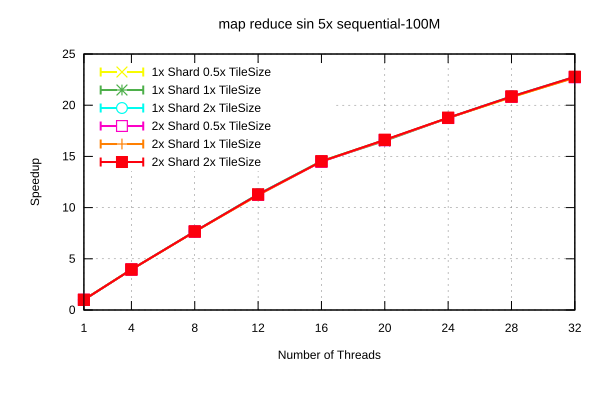

The file beside this chart, header and first rows:
Name, Mean, MeanLB, MeanUB, Stddev, StddevLB, StddevUB, scheduler, threads
map reduce sin 5x/sequential-100M, 5.673, 5.625, 5.702, 4.82600918852425e-2, 1.8606541023799664e-2, 6.627989618466518e-2, 1x Shard 1x TileSize, 1
map reduce sin 5x/sequential-100M, 1.433, 1.432, 1.433, 8.216130426215471e-4, 3.6156713031232357e-4, 1.1469255952052141e-3, 1x Shard 1x TileSize, 4
map reduce sin 5x/sequential-100M, 0.7398, 0.7394, 0.7402, 4.956442293633159e-4, 2.4301931262016296e-4, 6.299481131810102e-4, 1x Shard 1x TileSize, 8
map reduce sin 5x/sequential-100M, 0.5024, 0.5019, 0.5027, 5.058781784610239e-4, 2.2901082411408424e-4, 7.076187827221843e-4, 1x Shard 1x TileSize, 12
map reduce sin 5x/sequential-100M, 0.3906, 0.3897, 0.3913, 9.806905160347828e-4, 5.027460143816433e-4, 1.3583409098715106e-3, 1x Shard 1x TileSize, 16
map reduce sin 5x/sequential-100M, 0.3435, 0.3425, 0.3443, 1.0467466761589607e-3, 4.8387547334036163e-4, 1.4132201175238528e-3, 1x Shard 1x TileSize, 20
map reduce sin 5x/sequential-100M, 0.3024, 0.3014, 0.3032, 1.0218454459999993e-3, 4.970365435653438e-4, 1.4067650369572777e-3, 1x Shard 1x TileSize, 24
map reduce sin 5x/sequential-100M, 0.2723, 0.2719, 0.2725, 4.0587704677538344e-4, 1.1508267683288387e-4, 5.488574069931305e-4, 1x Shard 1x TileSize, 28
map reduce sin 5x/sequential-100M, 0.249, 0.2482, 0.2496, 7.91001520107268e-4, 1.827879329999282e-4, 1.0241648033307137e-3, 1x Shard 1x TileSize, 32
map reduce sin 5x/sequential-100M, 5.685, 5.626, 5.714, 5.501298947013662e-2, 1.761749153956771e-3, 6.835367402565022e-2, 1x Shard 0.5x TileSize, 1
map reduce sin 5x/sequential-100M, 1.433, 1.432, 1.435, 1.5586301004695447e-3, 4.49402386425365e-4, 2.092224154514139e-3, 1x Shard 0.5x TileSize, 4
map reduce sin 5x/sequential-100M, 0.7411, 0.7393, 0.7429, 2.1214596106405217e-3, 1.7685133817952115e-3, 2.2564119919739616e-3, 1x Shard 0.5x TileSize, 8
map reduce sin 5x/sequential-100M, 0.5025, 0.5019, 0.503, 6.497334261710617e-4, 5.507936390737878e-4, 7.434453312239852e-4, 1x Shard 0.5x TileSize, 12
map reduce sin 5x/sequential-100M, 0.3899, 0.3895, 0.3907, 7.427892616445569e-4, 1.415521837770939e-4, 9.660583242447534e-4, 1x Shard 0.5x TileSize, 16
map reduce sin 5x/sequential-100M, 0.342, 0.3414, 0.3425, 6.153453408547898e-4, 2.648771468606218e-4, 8.300472764050859e-4, 1x Shard 0.5x TileSize, 20
map reduce sin 5x/sequential-100M, 0.3027, 0.3024, 0.303, 3.5026341456060315e-4, 1.60487121758077e-5, 4.367723666479152e-4, 1x Shard 0.5x TileSize, 24
map reduce sin 5x/sequential-100M, 0.2733, 0.2727, 0.274, 8.3481746583009e-4, 2.322332778324776e-4, 1.1154352334075066e-3, 1x Shard 0.5x TileSize, 28
map reduce sin 5x/sequential-100M, 0.2496, 0.2488, 0.2505, 1.09497936775337e-3, 4.4250674545764923e-4, 1.4431810831678966e-3, 1x Shard 0.5x TileSize, 32
map reduce sin 5x/sequential-100M, 5.713, 5.638, 5.786, 8.214767339981889e-2, 3.63280288875103e-2, 0.1144, 1x Shard 2x TileSize, 1
map reduce sin 5x/sequential-100M, 1.433, 1.432, 1.435, 1.592977864014238e-3, 8.512442000210285e-4, 2.022822763109855e-3, 1x Shard 2x TileSize, 4
map reduce sin 5x/sequential-100M, 0.7393, 0.7385, 0.7401, 9.401489283444602e-4, 8.147170301526785e-4, 9.933923597673154e-4, 1x Shard 2x TileSize, 8
map reduce sin 5x/sequential-100M, 0.5018, 0.501, 0.5022, 7.180249094006101e-4, 1.5360376366786342e-4, 9.450552503579566e-4, 1x Shard 2x TileSize, 12
map reduce sin 5x/sequential-100M, 0.3901, 0.3895, 0.3908, 8.411374705157903e-4, 3.253396910925799e-4, 1.1061389495328278e-3, 1x Shard 2x TileSize, 16
map reduce sin 5x/sequential-100M, 0.3417, 0.3408, 0.3425, 9.147267703009058e-4, 6.782435812056065e-4, 1.0785318523625093e-3, 1x Shard 2x TileSize, 20
map reduce sin 5x/sequential-100M, 0.3023, 0.3013, 0.303, 9.659281610835311e-4, 4.929944407194853e-4, 1.231829396256723e-3, 1x Shard 2x TileSize, 24
map reduce sin 5x/sequential-100M, 0.2719, 0.2712, 0.2728, 9.092920548737743e-4, 3.5970634001362273e-4, 1.200059430802654e-3, 1x Shard 2x TileSize, 28
map reduce sin 5x/sequential-100M, 0.2494, 0.2491, 0.2497, 3.6606980590409705e-4, 1.7491308972239494e-4, 5.133463983868793e-4, 1x Shard 2x TileSize, 32
map reduce sin 5x/sequential-100M, 5.679, 5.637, 5.708, 4.242281380461403e-2, 1.9120847651114214e-2, 5.920893103112457e-2, 2x Shard 1x TileSize, 1
map reduce sin 5x/sequential-100M, 1.436, 1.436, 1.437, 6.796371533043136e-4, 3.031774738919947e-4, 9.45710437002719e-4, 2x Shard 1x TileSize, 4
map reduce sin 5x/sequential-100M, 0.7414, 0.7412, 0.7416, 2.337863215129157e-4, 8.003506809473038e-5, 3.175047385302457e-4, 2x Shard 1x TileSize, 8
map reduce sin 5x/sequential-100M, 0.506, 0.5043, 0.5085, 2.3251633849364663e-3, 8.453841631611003e-4, 2.896495199998735e-3, 2x Shard 1x TileSize, 12
map reduce sin 5x/sequential-100M, 0.3909, 0.3905, 0.3912, 4.150314864982211e-4, 1.6109629844626716e-4, 5.723287896963258e-4, 2x Shard 1x TileSize, 16
map reduce sin 5x/sequential-100M, 0.3419, 0.3411, 0.3432, 1.2321429836129412e-3, 1.7586862668395042e-4, 1.5926001121122065e-3, 2x Shard 1x TileSize, 20
map reduce sin 5x/sequential-100M, 0.3023, 0.3016, 0.3028, 7.314961001650222e-4, 2.7960706179058065e-4, 9.890006107982185e-4, 2x Shard 1x TileSize, 24
map reduce sin 5x/sequential-100M, 0.2727, 0.2724, 0.2729, 2.9695070676999684e-4, 9.76809921363897e-5, 4.066722264915971e-4, 2x Shard 1x TileSize, 28
map reduce sin 5x/sequential-100M, 0.2502, 0.2492, 0.2506, 7.20135157290063e-4, 4.179268113594845e-5, 9.02134207158788e-4, 2x Shard 1x TileSize, 32
map reduce sin 5x/sequential-100M, 5.723, 5.656, 5.79, 8.746555724016877e-2, 3.304689594854926e-2, 0.1168, 2x Shard 0.5x TileSize, 1
map reduce sin 5x/sequential-100M, 1.435, 1.435, 1.435, 1.7589394012841757e-4, 5.512515018169661e-5, 2.3662785744628004e-4, 2x Shard 0.5x TileSize, 4
map reduce sin 5x/sequential-100M, 0.741, 0.7401, 0.7414, 8.44517965047305e-4, 1.528275946717909e-4, 1.0971564132225468e-3, 2x Shard 0.5x TileSize, 8
map reduce sin 5x/sequential-100M, 0.5048, 0.5026, 0.5069, 2.64321703184807e-3, 1.3502225536008315e-3, 3.3428932809830975e-3, 2x Shard 0.5x TileSize, 12
map reduce sin 5x/sequential-100M, 0.3917, 0.3913, 0.3919, 4.286198491081953e-4, 2.203894158204489e-4, 6.036868774566007e-4, 2x Shard 0.5x TileSize, 16
map reduce sin 5x/sequential-100M, 0.3421, 0.3416, 0.3424, 5.060545553954976e-4, 1.7845353862698673e-4, 6.882624130615546e-4, 2x Shard 0.5x TileSize, 20
map reduce sin 5x/sequential-100M, 0.3026, 0.3019, 0.303, 6.880868121197336e-4, 2.7429747084775635e-4, 9.539926199237484e-4, 2x Shard 0.5x TileSize, 24
map reduce sin 5x/sequential-100M, 0.2726, 0.2723, 0.2728, 2.7635567260235325e-4, 2.3247108308833053e-4, 3.137482813303304e-4, 2x Shard 0.5x TileSize, 28
map reduce sin 5x/sequential-100M, 0.2495, 0.2487, 0.2499, 6.133937360604795e-4, 1.9963830709457397e-4, 8.00883539647909e-4, 2x Shard 0.5x TileSize, 32
map reduce sin 5x/sequential-100M, 5.677, 5.632, 5.706, 4.4065173650869136e-2, 1.9704751514861295e-2, 6.1050308765334044e-2, 2x Shard 2x TileSize, 1
map reduce sin 5x/sequential-100M, 1.434, 1.434, 1.435, 4.808377919700081e-4, 1.4510820372578805e-4, 6.465192898814077e-4, 2x Shard 2x TileSize, 4
map reduce sin 5x/sequential-100M, 0.7396, 0.739, 0.7402, 7.275435985488766e-4, 6.111643037000472e-4, 8.272843083508296e-4, 2x Shard 2x TileSize, 8
map reduce sin 5x/sequential-100M, 0.5028, 0.502, 0.5033, 8.487231723518017e-4, 2.4301434556645019e-4, 1.1162794213699825e-3, 2x Shard 2x TileSize, 12
map reduce sin 5x/sequential-100M, 0.3907, 0.3904, 0.391, 3.4972420673503186e-4, 1.4611287042498589e-4, 4.576576843794367e-4, 2x Shard 2x TileSize, 16
map reduce sin 5x/sequential-100M, 0.3413, 0.3407, 0.3417, 5.476417224713464e-4, 1.334119588136673e-5, 6.715810976132291e-4, 2x Shard 2x TileSize, 20
map reduce sin 5x/sequential-100M, 0.3022, 0.3014, 0.3027, 7.671746995102497e-4, 3.7241486389458955e-4, 9.694848132835289e-4, 2x Shard 2x TileSize, 24
map reduce sin 5x/sequential-100M, 0.2721, 0.2719, 0.2724, 2.826802764058265e-4, 1.1836106703185138e-4, 3.8983121433954214e-4, 2x Shard 2x TileSize, 28
map reduce sin 5x/sequential-100M, 0.2491, 0.2484, 0.2495, 7.18691427391215e-4, 2.1419782812397148e-4, 9.757323419051897e-4, 2x Shard 2x TileSize, 32
